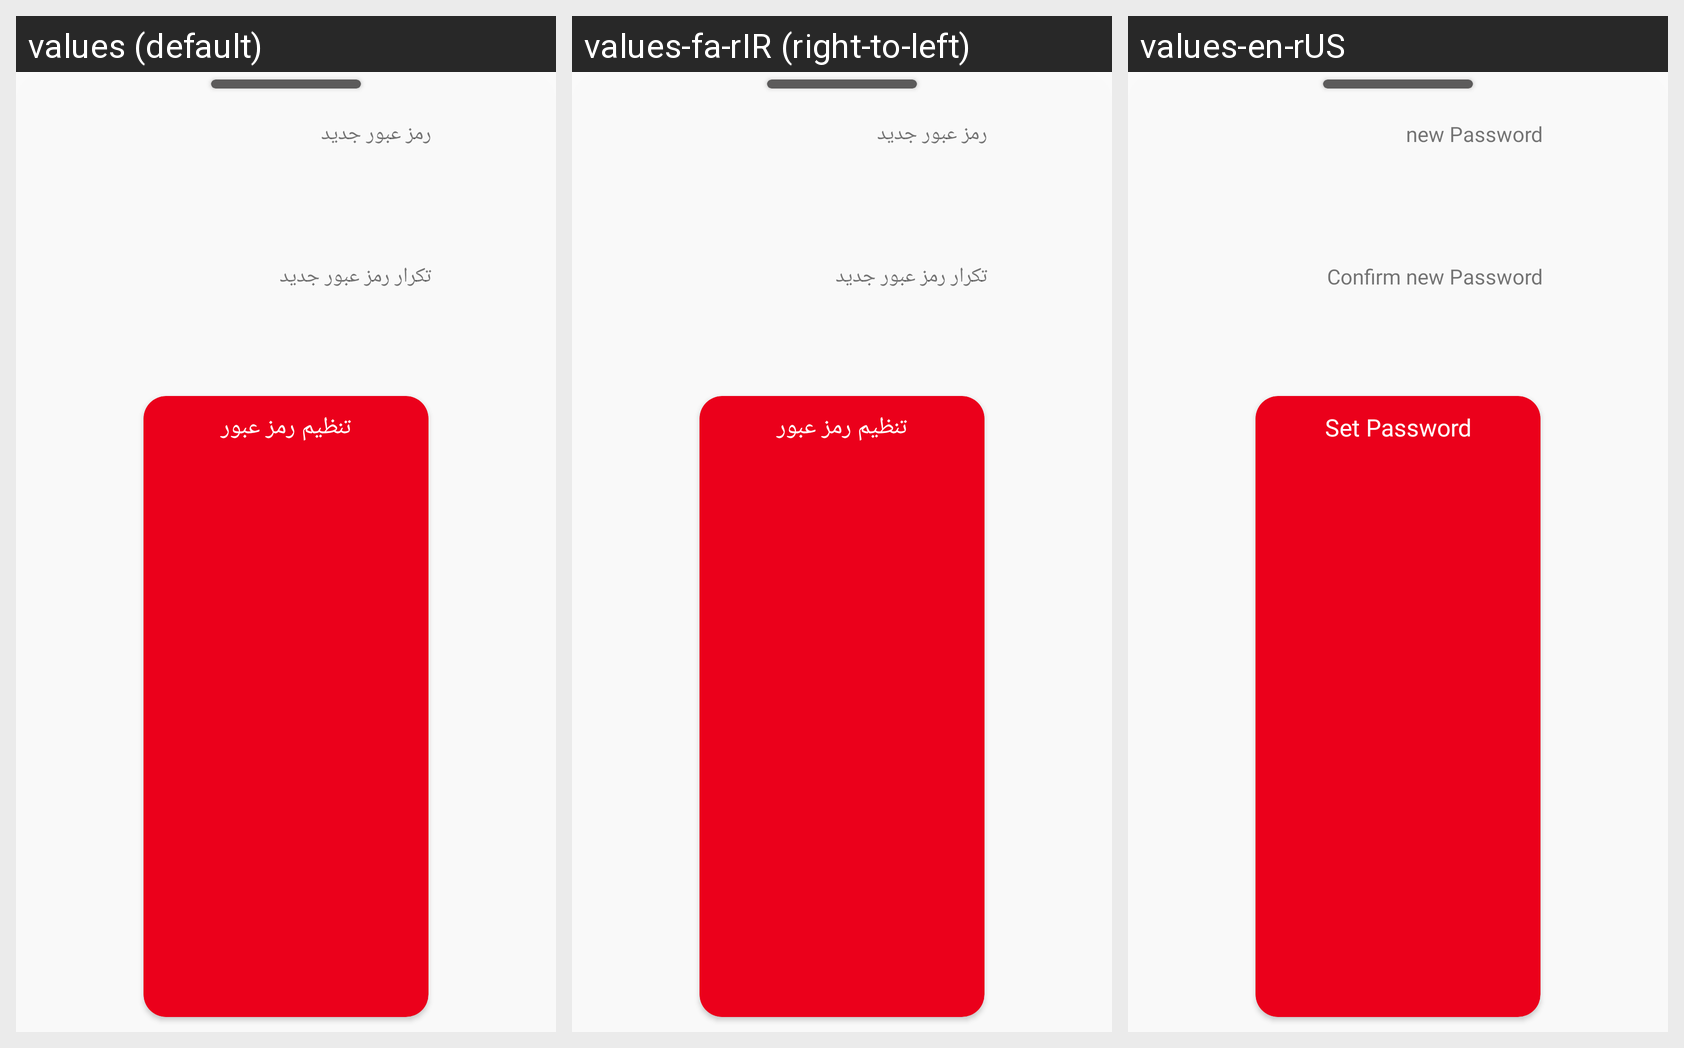

For this localized Android screen grid, give each drawn string resource with its value in every locale shown.
Android screen res/layout/dialog_setpassword.xml rendered under 3 locales, left to right: values (default), values-fa-rIR (right-to-left), values-en-rUS. Device: Nexus 5 (rendered at 1080×1920; each locale shown at half size, 540×960, under a caption strip naming it); theme AppTheme.
Strings drawn on this screen, with the default value and each locale's value (text and hints the layout hard-codes, and strings that could not be matched under every locale, appear in the picture but are not listed):

newPassword
  values: رمز عبور جدید
  values-fa-rIR: رمز عبور جدید
  values-en-rUS: new Password

confirmNewPassword
  values: تکرار رمز عبور جدید
  values-fa-rIR: تکرار رمز عبور جدید
  values-en-rUS: Confirm new Password

setPassword
  values: تنظیم رمز عبور
  values-fa-rIR: تنظیم رمز عبور
  values-en-rUS: Set Password
